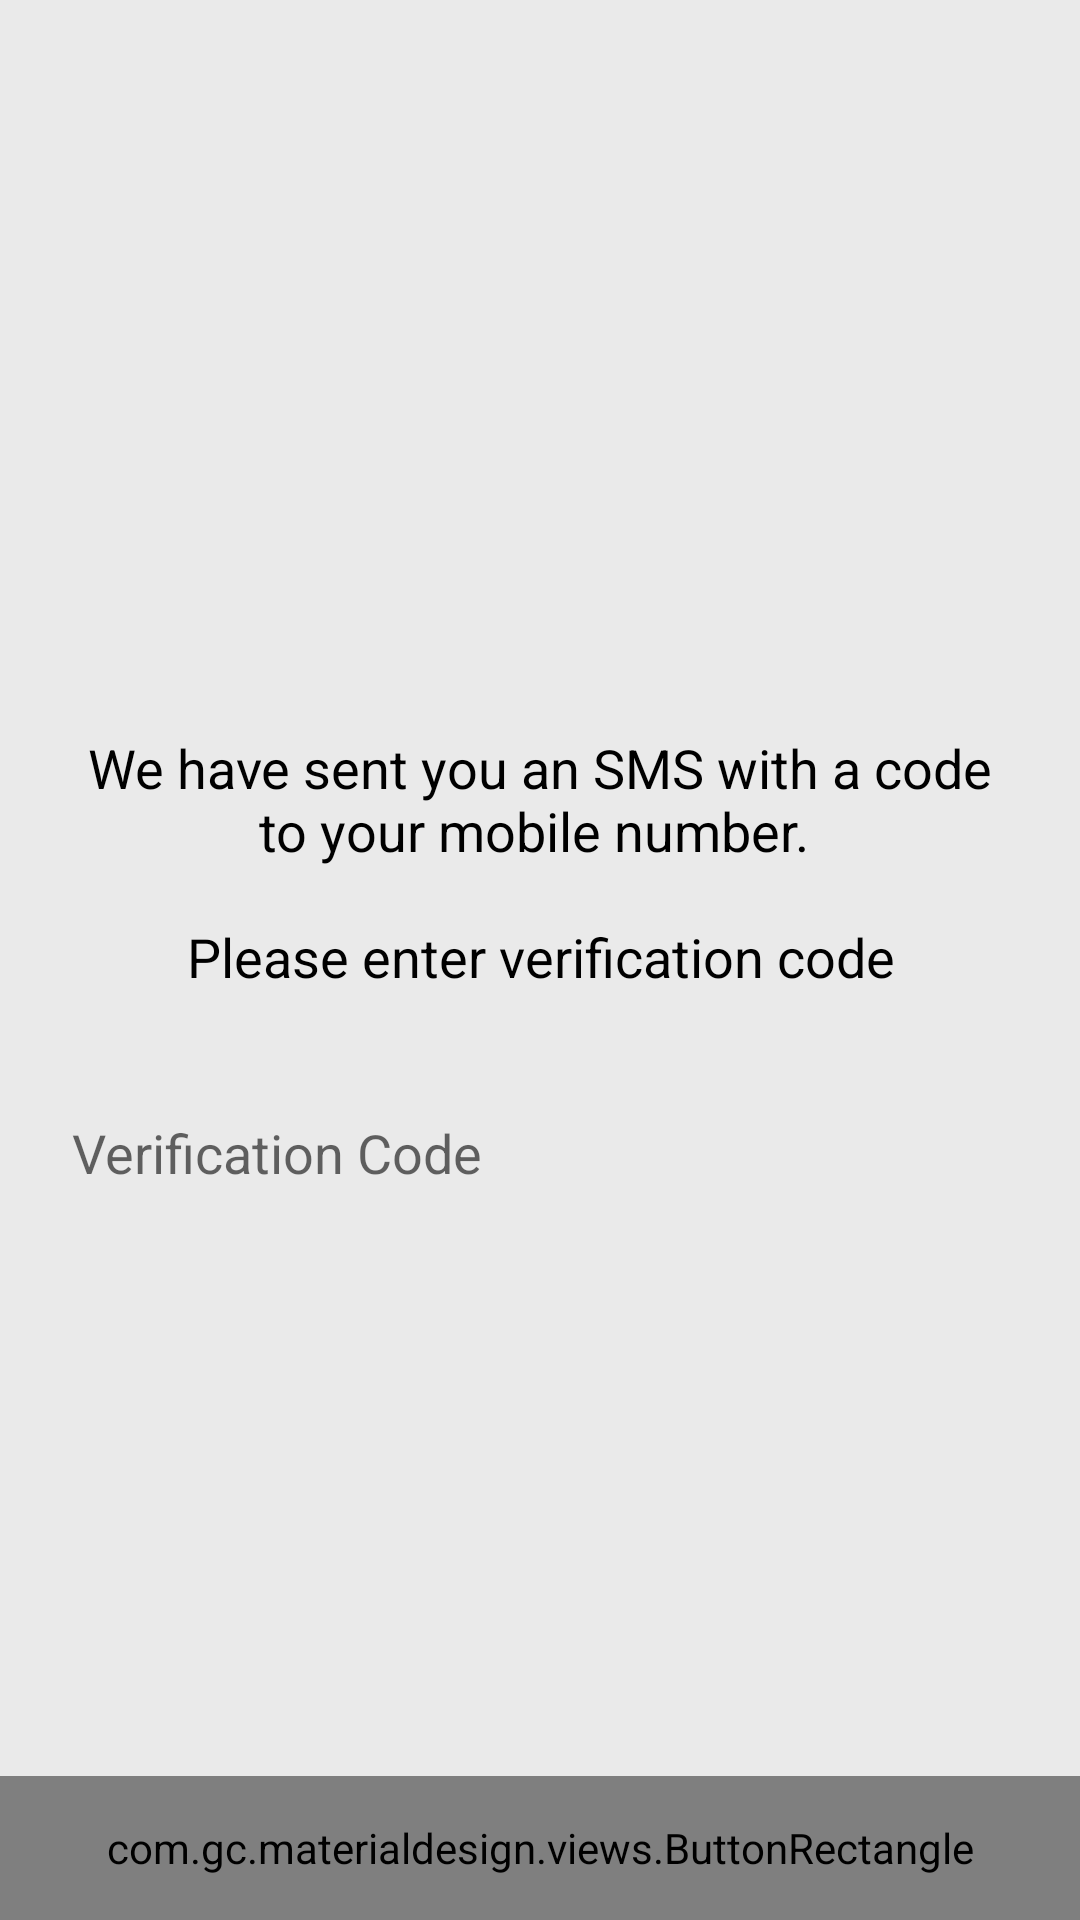

The Android layout XML behind this screen, and the referenced resources:
<!-- AndroidManifest.xml: application theme Theme.IOSched -->
<!-- res/layout/fragment_currency_covert_verification.xml -->
<RelativeLayout xmlns:android="http://schemas.android.com/apk/res/android"
    xmlns:tools="http://schemas.android.com/tools"
    android:layout_width="match_parent"
    android:background="#EAEAEA"
    android:layout_height="match_parent"
    tools:context=".Launcher">

        <LinearLayout
            android:padding="@dimen/activity_margin"
            android:layout_width="match_parent"
            android:layout_height="wrap_content"
            android:layout_centerInParent="true"
            android:orientation="vertical">


            <TextView

                android:paddingLeft="16dp"
                android:paddingRight="16dp"
                android:paddingTop="8dp"
                android:paddingBottom="8dp"
                android:layout_width="match_parent"
                android:layout_height="wrap_content"
                android:hint="@string/xml_MERCHENTIDDD"
                android:text="@string/fragment_currency_covert_verification_WEHAVESENTYOUSMS"
                android:textSize="18sp"
                android:gravity="center"
                android:textColor="#000"
                android:padding="8dp" />

            <EditText
                android:textColor="#000"
                android:layout_marginTop="4dp"
                android:paddingLeft="16dp"
                android:paddingRight="16dp"
                android:paddingTop="8dp"
                android:paddingBottom="8dp"
                android:layout_width="match_parent"
                android:layout_height="wrap_content"
                android:hint="@string/xml_VERIFICATIONCODE"

                android:textSize="18sp"
                android:gravity="left"
                android:padding="8dp" />




        </LinearLayout>

    <com.gc.materialdesign.views.ButtonRectangle
        android:layout_alignParentBottom="true"
        android:id="@+id/btnCheckPrice"
        android:layout_width="match_parent"
        android:textSize="18sp"
        android:layout_height="48dp"
        android:layout_marginTop="8dp"
        android:text="@string/verify">

    </com.gc.materialdesign.views.ButtonRectangle>

</RelativeLayout>
<!-- resources referenced by this layout -->
<resources>
  <dimen name="activity_margin">16dp</dimen>
  <string name="fragment_currency_covert_verification_WEHAVESENTYOUSMS">We have sent you an SMS with a code to your mobile number. \n\nPlease enter verification code\n</string>
  <string name="verify">VERIFY</string>
  <string name="xml_MERCHENTIDDD">Merchant ID</string>
  <string name="xml_VERIFICATIONCODE">Verification Code</string>
  <style name="Theme.IOSched" parent="Theme.IOSched.Base" />
  <style name="Theme.IOSched.Base" parent="Theme">
          <item name="actionBarIconColor">#fff</item>
          <item name="actionBarInsetStart">@dimen/keyline_2</item>
          <item name="homeAsUpIndicator">@drawable/ic_up</item>
          <item name="spinnerBarInsetStart">@dimen/keyline_2_minus_16dp</item>
          <item name="popupItemBackground">?android:selectableItemBackground</item>
          <item name="photoItemForeground">?android:selectableItemBackground</item>
          <item name="photoItemForegroundBorderless">?android:selectableItemBackground</item>
  
          <item name="colorPrimary">@color/theme_primary</item>
          <item name="colorPrimaryDark">@color/theme_primary_dark</item>
          <item name="colorAccent">@color/theme_accent_2</item>
          <item name="android:textColorLink">@color/theme_accent_2</item>
  
          <item name="windowActionBar">false</item>
          <item name="android:windowNoTitle">true</item>
  
          <item name="android:windowContentOverlay">@null</item>
          <item name="android:windowBackground">@android:color/white</item>
          <item name="android:homeAsUpIndicator">@drawable/ic_up</item>
  
          <item name="android:popupMenuStyle">@style/Widget.IOSched.PopupMenu</item>
          <item name="android:listPopupWindowStyle">@style/Widget.IOSched.PopupMenu</item>
          <item name="android:dropDownListViewStyle">@style/Widget.IOSched.ListView.DropDown</item>
          <item name="android:textAppearanceLargePopupMenu">@style/TextAppearance.LargePopupMenu</item>
          <item name="searchViewStyle">@style/Widget.IOSched.SearchView</item>
      </style>
  <style name="Theme" parent="FrameworkRoot.Theme">
          
          <item name="android:editTextBackground">@drawable/edit_text</item>
          <item name="android:editTextStyle">@style/Widget.IOSched.EditText</item>
      </style>
  <dimen name="keyline_2">72dp</dimen>
  <dimen name="keyline_2_minus_16dp">56dp</dimen>
  <color name="theme_primary">#2977AC</color>
  <color name="theme_primary_dark">#303f9f</color>
  <color name="theme_accent_2">#e91e63</color>
  <style name="Widget.IOSched.PopupMenu" parent="Widget.AppCompat.Light.PopupMenu">
          <item name="android:dropDownSelector">?popupItemBackground</item>
      </style>
  <style name="Widget.IOSched.ListView.DropDown" parent="Widget.AppCompat.Light.ListView.DropDown">
          <item name="android:listSelector">?popupItemBackground</item>
          <item name="android:divider">@null</item>
          <item name="android:dividerHeight">0dp</item>
      </style>
  <style name="TextAppearance.LargePopupMenu" parent="TextAppearance.AppCompat.Widget.PopupMenu.Large">
          <item name="android:textColor">@color/body_text_1</item>
      </style>
  <style name="Widget.IOSched.SearchView" parent="Widget.AppCompat.SearchView" />
  <style name="FrameworkRoot.Theme" parent="Theme.AppCompat.Light" />
  <style name="Widget.IOSched.EditText" parent="Widget.AppCompat.EditText">
          <item name="android:background">@drawable/edit_text</item>
      </style>
  <color name="body_text_1">#de000000</color>
</resources>
